The GitHub repository sirnikLiK/krabs contains a labelled image folder "dataset_damage" with 9 categories: damage 10 to 19 percent, damage 20 to 29 percent, damage 30 to 39 percent, damage 40 to 49 percent, damage 50 to 59 percent, damage 60 to 69 percent, damage 70 to 79 percent, damage 80 to 89 percent, damage 90 to 99 percent. Examples follow, each with its label.

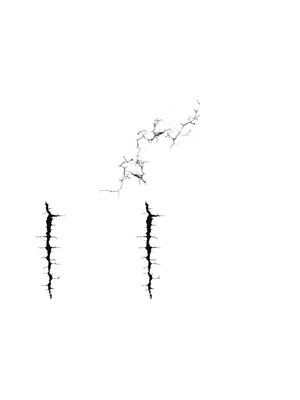
Label: damage 50 to 59 percent

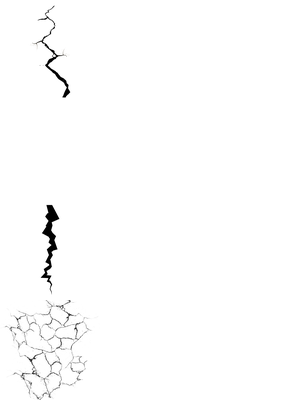
Label: damage 40 to 49 percent

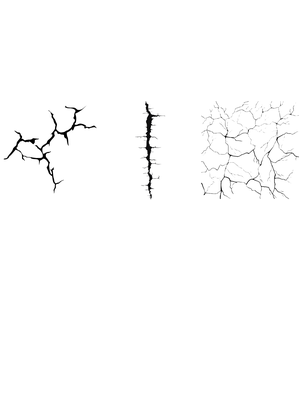
Label: damage 20 to 29 percent

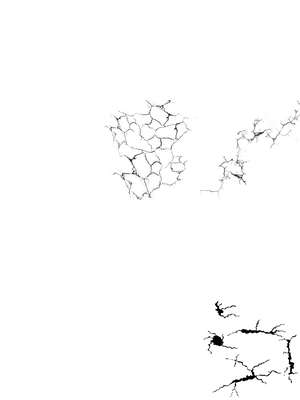
Label: damage 30 to 39 percent

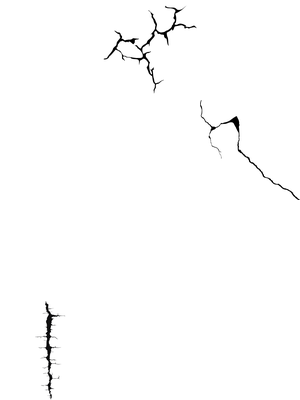
Label: damage 20 to 29 percent

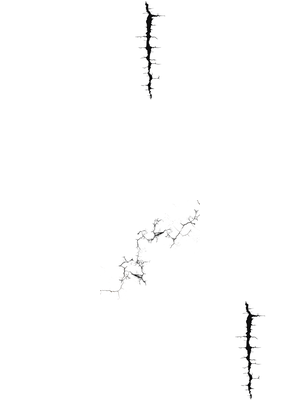
Label: damage 20 to 29 percent
